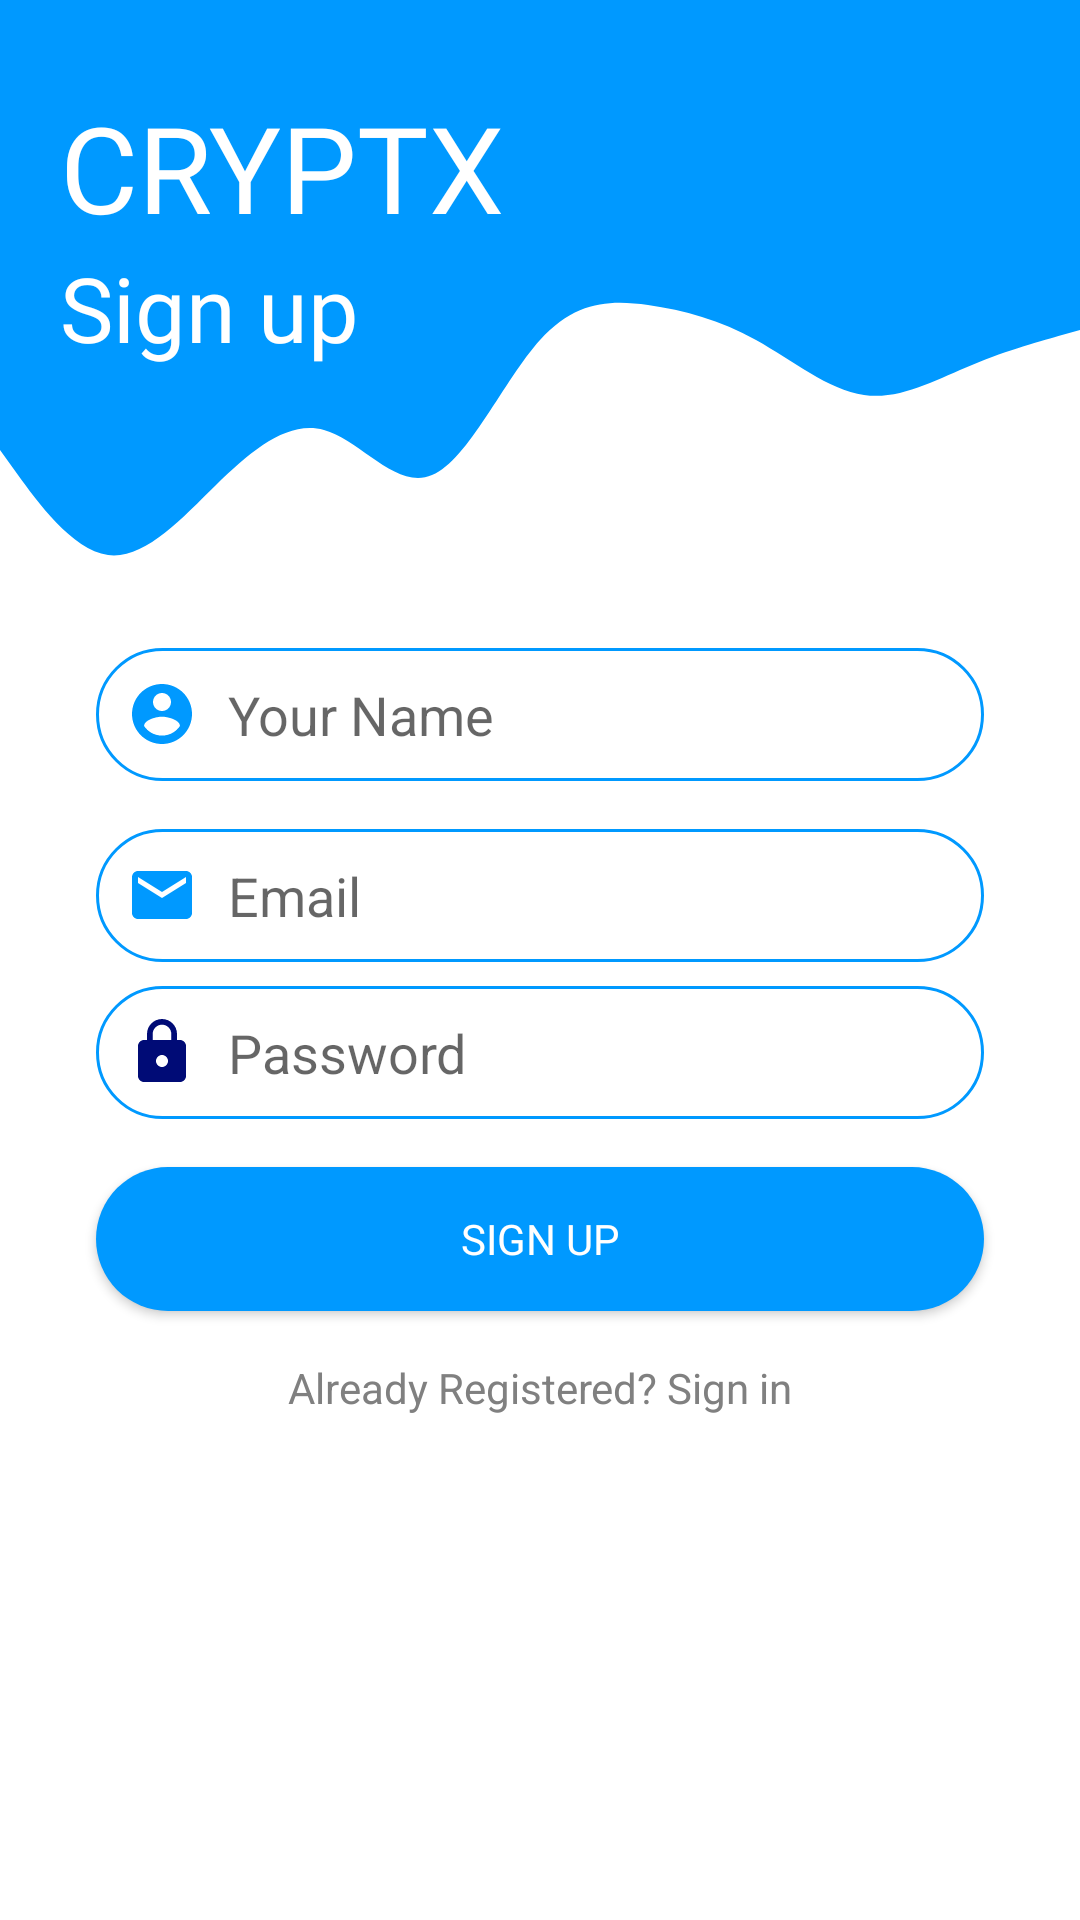

Layout XML and referenced resources for this Android screen:
<!-- AndroidManifest.xml: application theme Theme.TRCRYPTO -->
<!-- res/layout/activity_signup.xml -->
<?xml version="1.0" encoding="utf-8"?>
<androidx.constraintlayout.widget.ConstraintLayout xmlns:android="http://schemas.android.com/apk/res/android"
    xmlns:app="http://schemas.android.com/apk/res-auto"
    xmlns:tools="http://schemas.android.com/tools"
    android:layout_width="match_parent"
    android:layout_height="match_parent"
    tools:context=".SigninActivity">


    
    <View
        android:id="@+id/view1"
        android:layout_width="0dp"
        android:layout_height="100dp"
        android:background="#0099ff"
        app:layout_constraintEnd_toEndOf="parent"
        app:layout_constraintHorizontal_bias="0.0"
        app:layout_constraintStart_toStartOf="parent"
        app:layout_constraintTop_toTopOf="parent" />

    
    <View
        android:id="@+id/view2"
        android:layout_width="0dp"
        android:layout_height="100dp"
        android:background="@drawable/gelombang"
        app:layout_constraintEnd_toEndOf="parent"
        app:layout_constraintStart_toStartOf="parent"
        app:layout_constraintTop_toBottomOf="@+id/view1" />



    <TextView
        android:id="@+id/textView"
        android:layout_width="match_parent"
        android:layout_height="wrap_content"
        android:layout_marginStart="20dp"
        android:layout_marginLeft="4dp"
        android:layout_marginTop="29dp"
        android:fontFamily="@font/font2"
        android:text="@string/app_name_upper"
        android:textColor="#ffffff"
        android:textSize="40dp"
        app:layout_constraintStart_toEndOf="@+id/imageView"
        app:layout_constraintTop_toTopOf="parent" />


    <TextView
        android:id="@+id/textView2"
        android:layout_width="match_parent"
        android:layout_height="wrap_content"
        android:layout_marginStart="20dp"
        android:layout_marginLeft="13dp"
        android:fontFamily="@font/drystick_regular"
        android:text="@string/deskripsi_signup"
        android:textColor="#ffffff"
        android:textSize="30dp"
        app:layout_constraintStart_toStartOf="@+id/view1"
        tools:layout_editor_absoluteY="60dp"
        app:layout_constraintTop_toBottomOf="@+id/textView"
        tools:ignore="MissingConstraints" />

    <EditText
        android:id="@+id/name_signup"
        android:layout_width="0dp"
        android:layout_height="wrap_content"
        android:layout_marginStart="32dp"
        android:layout_marginTop="16dp"
        android:layout_marginEnd="32dp"
        android:background="@drawable/border_input"
        android:drawableStart="@drawable/ic_name_signup"
        android:drawablePadding="10dp"
        android:ems="10"
        android:hint="Your Name"
        android:autofillHints="Name"
        android:inputType="textCapWords"
        android:padding="10dp"
        app:layout_constraintEnd_toEndOf="parent"
        app:layout_constraintStart_toStartOf="parent"
        app:layout_constraintTop_toBottomOf="@+id/view2"
        android:drawableLeft="@drawable/ic_name_signup"/>

    

    <EditText
        android:id="@+id/emailsignup"
        android:layout_width="0dp"
        android:layout_height="wrap_content"
        android:layout_marginStart="32dp"
        android:layout_marginTop="16dp"
        android:layout_marginEnd="32dp"
        android:background="@drawable/border_input"
        android:drawableStart="@drawable/ic_email"
        android:drawablePadding="10dp"
        android:ems="10"
        android:hint="Email"
        android:autofillHints="Email"
        android:inputType="textEmailAddress"
        android:padding="10dp"
        app:layout_constraintEnd_toEndOf="parent"
        app:layout_constraintStart_toStartOf="parent"
        app:layout_constraintTop_toBottomOf="@+id/name_signup"
        android:drawableLeft="@drawable/ic_email" />

    <EditText
        android:id="@+id/passwordsignup"
        android:layout_width="0dp"
        android:layout_height="wrap_content"
        android:layout_marginStart="32dp"
        android:layout_marginTop="8dp"
        android:layout_marginEnd="32dp"
        android:background="@drawable/border_input"
        android:drawableStart="@drawable/ic_lock"
        android:drawablePadding="10dp"
        android:ems="10"
        android:hint="Password"
        android:autofillHints="Password"
        android:inputType="textPassword"
        android:padding="10dp"
        app:layout_constraintEnd_toEndOf="parent"
        app:layout_constraintStart_toStartOf="parent"
        app:layout_constraintTop_toBottomOf="@+id/emailsignup"
        android:drawableLeft="@drawable/ic_lock" />

    <androidx.appcompat.widget.AppCompatButton
        android:id="@+id/btn_signup"
        android:layout_width="0dp"
        android:layout_height="wrap_content"
        android:layout_marginStart="32dp"
        android:layout_marginTop="16dp"
        android:layout_marginEnd="32dp"
        android:background="@drawable/round_button"
        android:text="SIGN UP"
        android:fontFamily="@font/drystick_bold"
        android:textColor="@color/white"
        app:layout_constraintEnd_toEndOf="parent"
        app:layout_constraintStart_toStartOf="parent"
        app:layout_constraintTop_toBottomOf="@+id/passwordsignup"

        />



    <TextView
        android:id="@+id/textviewsignin"
        android:layout_width="wrap_content"
        android:layout_height="wrap_content"
        android:layout_marginTop="16dp"
        android:text="Already Registered? Sign in"
        android:textColor="@color/gray"
        app:layout_constraintEnd_toEndOf="parent"
        app:layout_constraintStart_toStartOf="parent"
        app:layout_constraintTop_toBottomOf="@+id/btn_signup" />

</androidx.constraintlayout.widget.ConstraintLayout>
<!-- resources referenced by this layout -->
<resources>
  <color name="gray">#808080</color>
  <color name="white">#FFFFFFFF</color>
  <!-- drawable border_input (drawable) -->
  <?xml version="1.0" encoding="utf-8"?>
  <shape android:shape="rectangle" xmlns:android="http://schemas.android.com/apk/res/android">
      <stroke android:color="#0099ff"
              android:width="1dp"/>
      <corners android:radius="100dp"/>
  </shape>
  <!-- drawable gelombang (drawable) -->
  <vector xmlns:android="http://schemas.android.com/apk/res/android"
      android:width="1440dp"
      android:height="320dp"
      android:viewportWidth="1440"
      android:viewportHeight="320">
    <path
        android:pathData="M0,160L24,186.7C48,213 96,267 144,272C192,277 240,235 288,197.3C336,160 384,128 432,138.7C480,149 528,203 576,186.7C624,171 672,85 720,42.7C768,0 816,0 864,5.3C912,11 960,21 1008,42.7C1056,64 1104,96 1152,101.3C1200,107 1248,85 1296,69.3C1344,53 1392,43 1416,37.3L1440,32L1440,0L1416,0C1392,0 1344,0 1296,0C1248,0 1200,0 1152,0C1104,0 1056,0 1008,0C960,0 912,0 864,0C816,0 768,0 720,0C672,0 624,0 576,0C528,0 480,0 432,0C384,0 336,0 288,0C240,0 192,0 144,0C96,0 48,0 24,0L0,0Z"
        android:fillColor="#0099ff"/>
  </vector>
  <!-- drawable ic_email (drawable) -->
  <vector android:height="24dp" android:tint="#0099ff"
      android:viewportHeight="24" android:viewportWidth="24"
      android:width="24dp" xmlns:android="http://schemas.android.com/apk/res/android">
      <path android:fillColor="#0099ff" android:pathData="M20,4L4,4c-1.1,0 -1.99,0.9 -1.99,2L2,18c0,1.1 0.9,2 2,2h16c1.1,0 2,-0.9 2,-2L22,6c0,-1.1 -0.9,-2 -2,-2zM20,8l-8,5 -8,-5L4,6l8,5 8,-5v2z"/>
  </vector>
  <!-- drawable ic_lock (drawable) -->
  <vector android:height="24dp" android:tint="#000B76"
      android:viewportHeight="24" android:viewportWidth="24"
      android:width="24dp" xmlns:android="http://schemas.android.com/apk/res/android">
      <path android:fillColor="@android:color/white" android:pathData="M18,8h-1L17,6c0,-2.76 -2.24,-5 -5,-5S7,3.24 7,6v2L6,8c-1.1,0 -2,0.9 -2,2v10c0,1.1 0.9,2 2,2h12c1.1,0 2,-0.9 2,-2L20,10c0,-1.1 -0.9,-2 -2,-2zM12,17c-1.1,0 -2,-0.9 -2,-2s0.9,-2 2,-2 2,0.9 2,2 -0.9,2 -2,2zM15.1,8L8.9,8L8.9,6c0,-1.71 1.39,-3.1 3.1,-3.1 1.71,0 3.1,1.39 3.1,3.1v2z"/>
  </vector>
  <!-- drawable ic_name_signup (drawable) -->
  <vector android:height="24dp" android:tint="#0099ff"
      android:viewportHeight="24" android:viewportWidth="24"
      android:width="24dp" xmlns:android="http://schemas.android.com/apk/res/android">
      <path android:fillColor="@android:color/white" android:pathData="M12,2C6.48,2 2,6.48 2,12s4.48,10 10,10 10,-4.48 10,-10S17.52,2 12,2zM12,5c1.66,0 3,1.34 3,3s-1.34,3 -3,3 -3,-1.34 -3,-3 1.34,-3 3,-3zM12,19.2c-2.5,0 -4.71,-1.28 -6,-3.22 0.03,-1.99 4,-3.08 6,-3.08 1.99,0 5.97,1.09 6,3.08 -1.29,1.94 -3.5,3.22 -6,3.22z"/>
  </vector>
  <!-- drawable round_button (drawable) -->
  <?xml version="1.0" encoding="utf-8"?>
  <shape xmlns:android="http://schemas.android.com/apk/res/android">
      <solid android:color="#0099ff"/>
      <corners android:radius="100dp"/>
  </shape>
  <string name="app_name_upper">CRYPTX</string>
  <string name="deskripsi_signup">Sign up</string>
  <style name="Theme.TRCRYPTO" parent="Theme.MaterialComponents.DayNight.NoActionBar">
          <item name="background">@color/black</item>
          
          <item name="colorPrimary">@color/purple_500</item>
          <item name="colorPrimaryVariant">@color/purple_700</item>
          <item name="colorOnPrimary">@color/black</item>
          
          <item name="colorSecondary">@color/teal_200</item>
          <item name="colorSecondaryVariant">@color/teal_700</item>
          <item name="colorOnSecondary">@color/black</item>
          
          <item name="android:statusBarColor" tools:targetApi="l">@color/black</item>
  
          
  
      </style>
  <color name="black">#FF000000</color>
  <color name="purple_500">#FF6200EE</color>
  <color name="purple_700">#FF3700B3</color>
  <color name="teal_200">#FF03DAC5</color>
  <color name="teal_700">#FF018786</color>
</resources>
